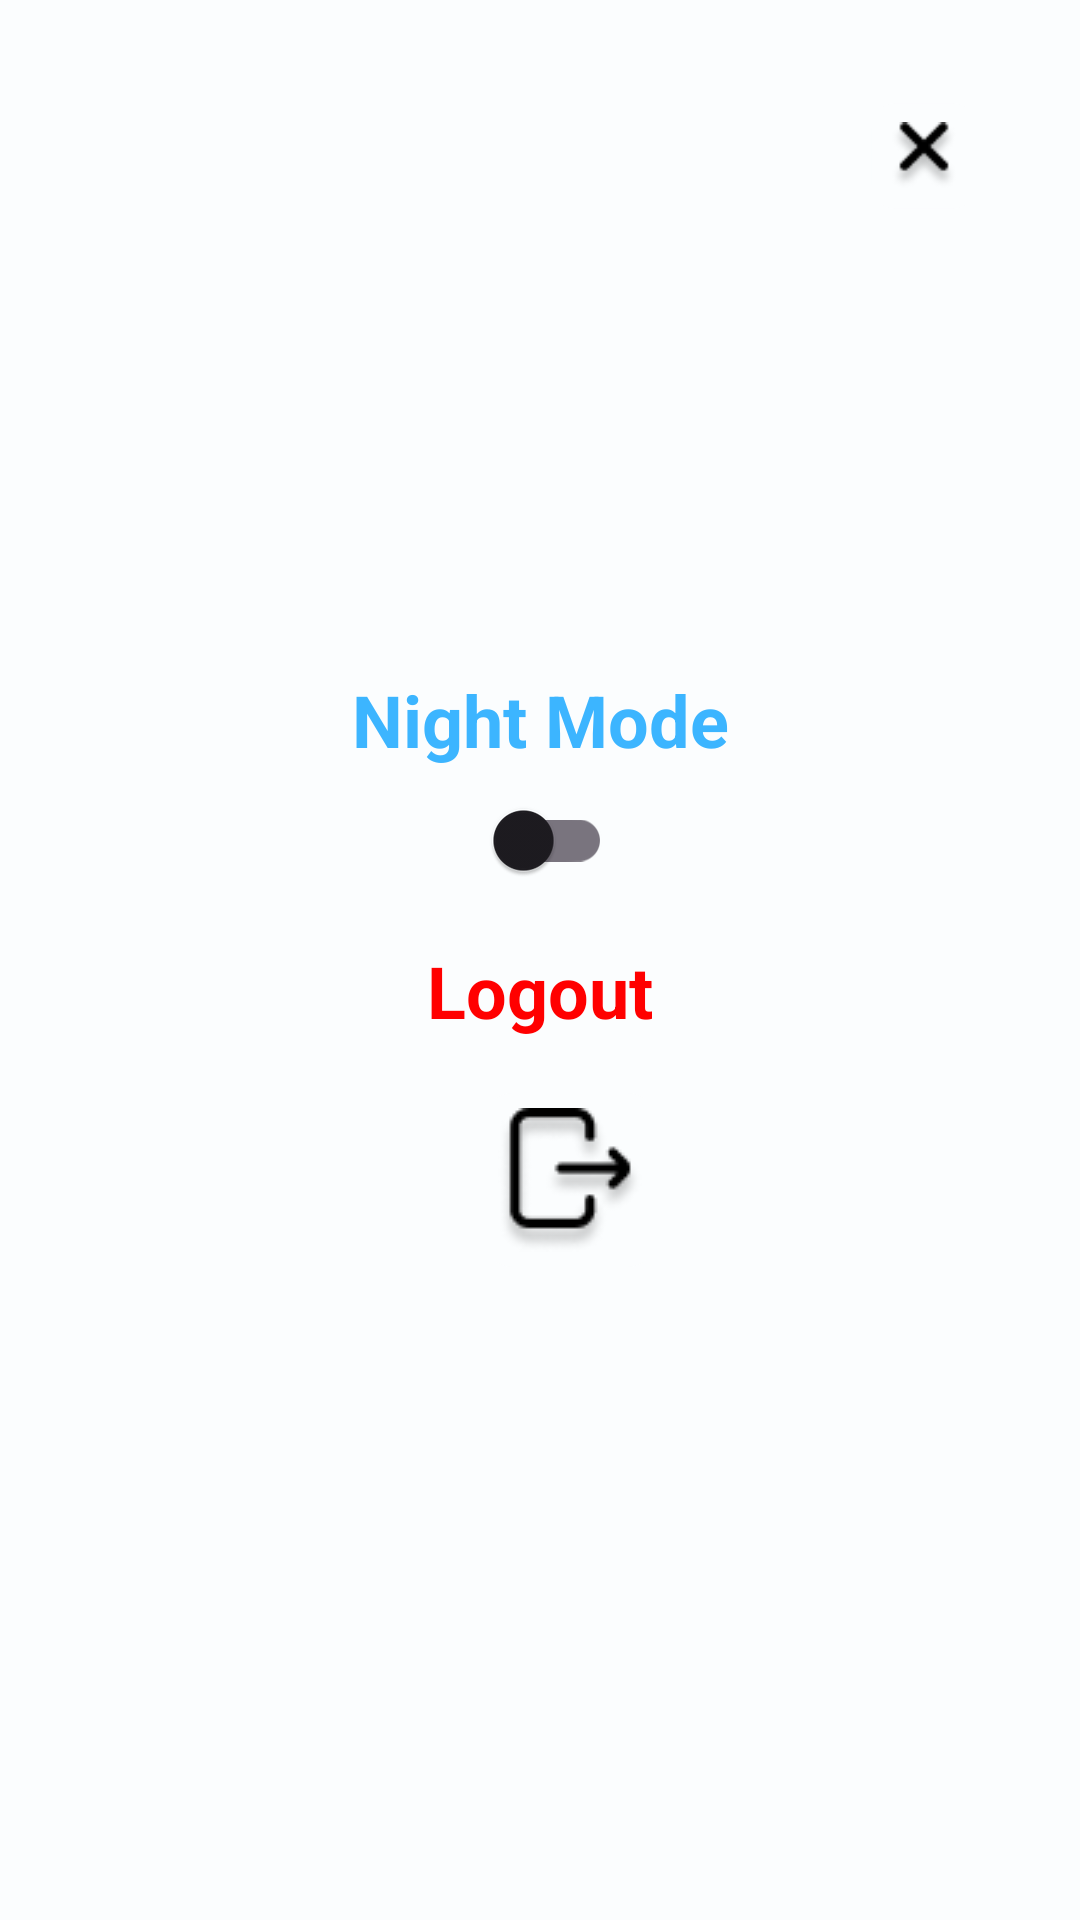

Produce the Android XML layout that renders to this screen, including the resource entries it uses.
<!-- AndroidManifest.xml: application theme Theme.New_Tourslate -->
<!-- res/layout/activity_setting.xml -->
<?xml version="1.0" encoding="utf-8"?>
<androidx.constraintlayout.widget.ConstraintLayout xmlns:android="http://schemas.android.com/apk/res/android"
    xmlns:app="http://schemas.android.com/apk/res-auto"
    xmlns:tools="http://schemas.android.com/tools"
    android:id="@+id/main"
    android:layout_width="match_parent"
    android:layout_height="match_parent"
    tools:context=".ui.setting.SettingActivity">

    <ImageButton
        android:id="@+id/close_setting"
        android:layout_width="wrap_content"
        android:layout_height="wrap_content"
        android:layout_margin="30dp"
        android:background="@drawable/rounded"
        android:layout_marginTop="40dp"
        android:layout_marginEnd="356dp"
        android:backgroundTint="@color/white"
        android:padding="8dp"
        android:scaleX="0.8"
        android:scaleY="0.8"
        android:src="@drawable/close"
        app:layout_constraintEnd_toEndOf="parent"
        app:layout_constraintTop_toTopOf="parent" />

    <TextView
        android:id="@+id/night_mode_text"
        android:layout_width="wrap_content"
        android:layout_height="wrap_content"
        android:text="@string/mode"
        android:textColor="@color/blue"
        android:textSize="24sp"
        android:textStyle="bold"
        app:layout_constraintBottom_toTopOf="@+id/switchNightMode"
        app:layout_constraintEnd_toEndOf="parent"
        app:layout_constraintStart_toStartOf="parent"
        />

    <com.google.android.material.switchmaterial.SwitchMaterial
        android:id="@+id/switchNightMode"
        android:layout_width="wrap_content"
        android:layout_height="wrap_content"
        android:scaleX="1"
        android:scaleY="1"
        android:elevation="4dp"
        android:layout_marginBottom="80dp"
        app:layout_constraintBottom_toBottomOf="parent"
        app:layout_constraintEnd_toEndOf="parent"
        app:layout_constraintStart_toStartOf="parent"
        app:layout_constraintTop_toTopOf="parent" />

    <TextView
        android:id="@+id/logout_text"
        android:layout_width="wrap_content"
        android:layout_height="wrap_content"
        android:layout_marginTop="10dp"
        android:text="Logout"
        android:textColor="@color/red"
        android:textSize="24sp"
        android:textStyle="bold"
        app:layout_constraintEnd_toEndOf="parent"
        app:layout_constraintStart_toStartOf="parent"
        app:layout_constraintTop_toBottomOf="@+id/switchNightMode" />

    <ImageButton
        android:id="@+id/logout_button"
        android:layout_width="wrap_content"
        android:layout_height="wrap_content"
        android:scaleX="1"
        android:scaleY="1"
        android:layout_marginTop="18dp"
        android:layout_marginStart="20dp"
        android:background="@drawable/rounded"
        android:backgroundTint="@color/white"
        android:padding="5dp"
        android:src="@drawable/logout"
        app:layout_constraintEnd_toEndOf="parent"
        app:layout_constraintStart_toStartOf="parent"
        app:layout_constraintTop_toBottomOf="@+id/logout_text"
        />

</androidx.constraintlayout.widget.ConstraintLayout>
<!-- resources referenced by this layout -->
<resources>
  <color name="blue">#3CB5FF</color>
  <color name="red">#FF0000</color>
  <color name="white">#FBFDFE</color>
  <!-- drawable close: png bitmap (drawable, 1175 bytes) -->
  <!-- drawable logout: png bitmap (drawable, 2433 bytes) -->
  <!-- drawable rounded (drawable) -->
  <shape xmlns:android="http://schemas.android.com/apk/res/android">
      <solid android:color="#FFCCE5FF" /> <corners android:topLeftRadius="10dp"
      android:topRightRadius="10dp"
      android:bottomRightRadius="10dp"
      android:bottomLeftRadius="10dp" /> </shape>
  <string name="mode">Night Mode</string>
  <style name="Theme.New_Tourslate" parent="Base.Theme.New_Tourslate" />
  <style name="Base.Theme.New_Tourslate" parent="Theme.Material3.DayNight.NoActionBar">
          
          
          <item name="colorPrimary">@color/blue</item>
          <item name="android:colorBackground">@color/white</item>
      </style>
</resources>
